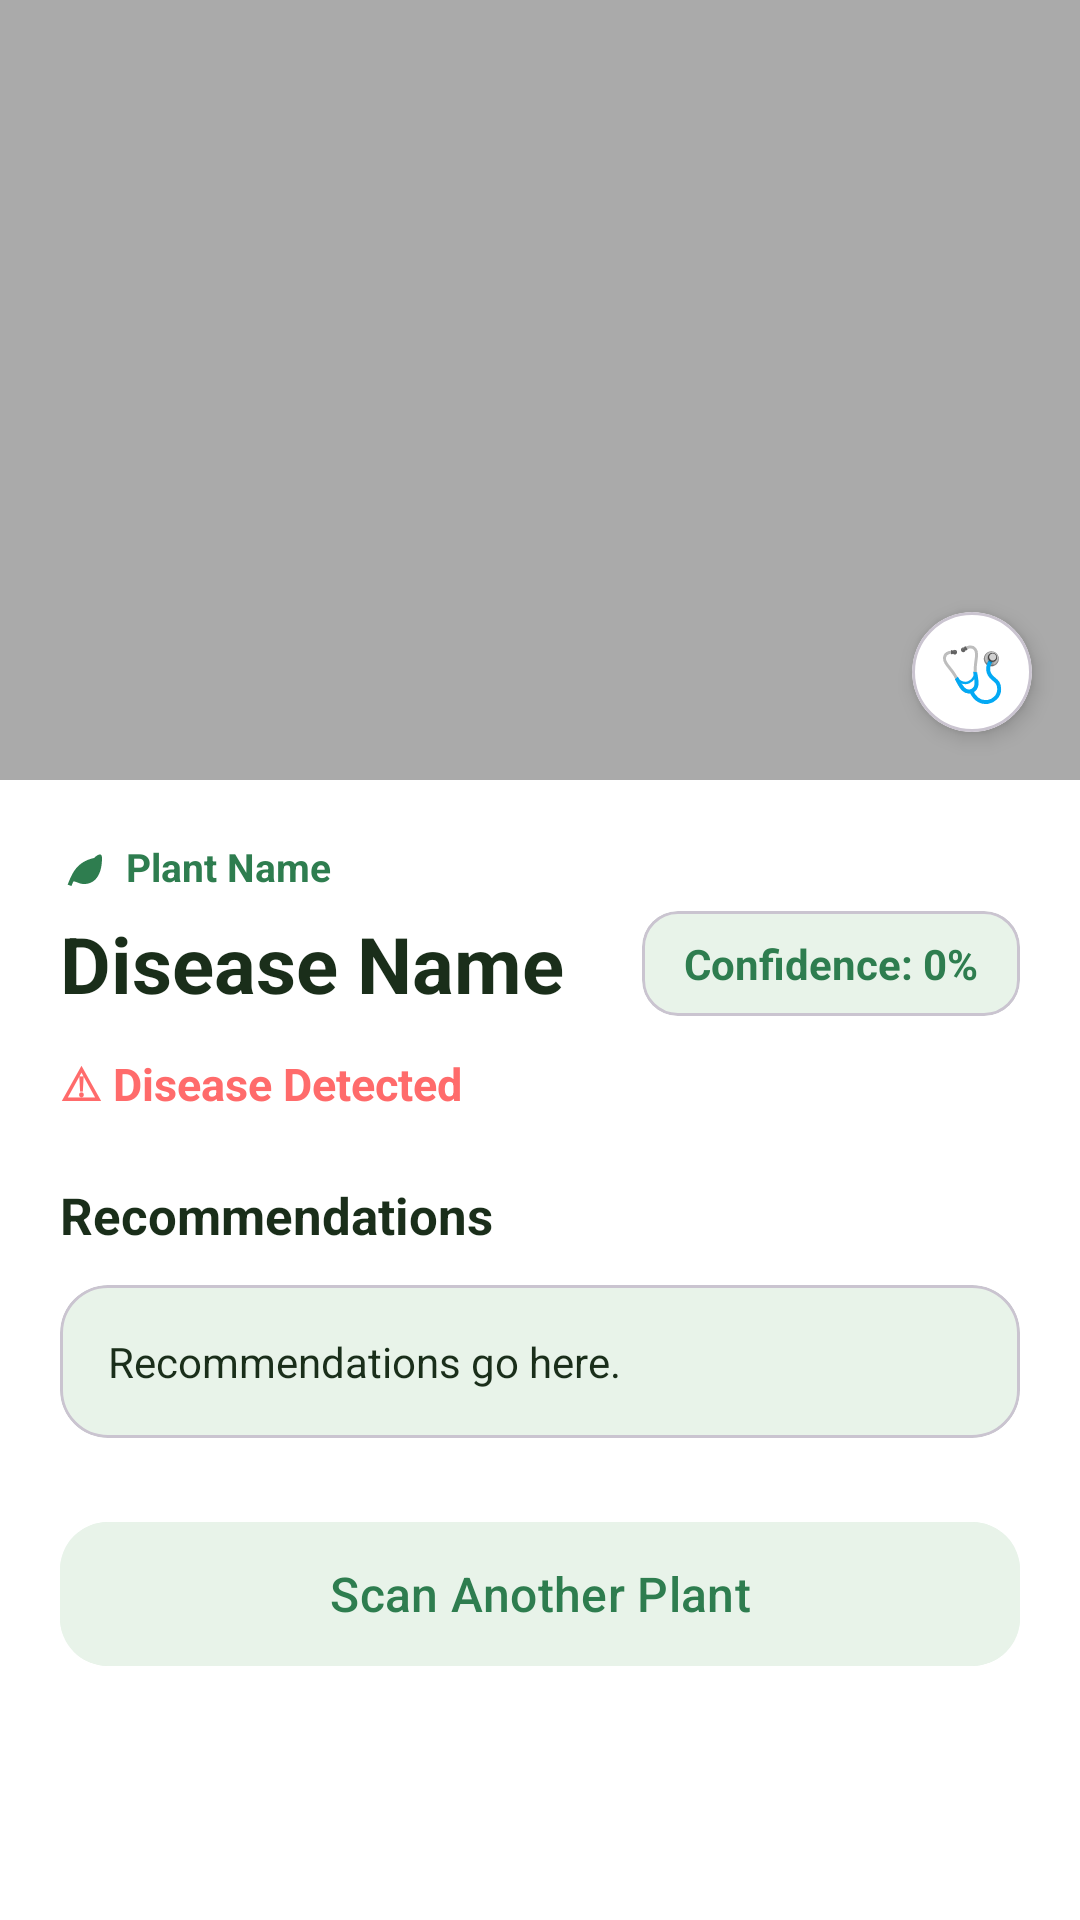

Android layout source for this screen:
<!-- AndroidManifest.xml: application theme Theme.Planta -->
<!-- res/layout/activity_diagnose_result.xml -->
<?xml version="1.0" encoding="utf-8"?>
<FrameLayout xmlns:android="http://schemas.android.com/apk/res/android"
    xmlns:app="http://schemas.android.com/apk/res-auto"
    android:layout_width="match_parent"
    android:layout_height="match_parent"
    android:background="@color/light_bg">

    <ScrollView
        android:id="@+id/mainContentView"
        android:layout_width="match_parent"
        android:layout_height="match_parent"
        android:fillViewport="true">

        <LinearLayout
            android:layout_width="match_parent"
            android:layout_height="wrap_content"
            android:orientation="vertical"
            android:paddingBottom="24dp">

            <FrameLayout
                android:layout_width="match_parent"
                android:layout_height="260dp">

                <ImageView
                    android:id="@+id/imgDiagnoseResult"
                    android:layout_width="match_parent"
                    android:layout_height="match_parent"
                    android:scaleType="centerCrop"
                    android:src="@android:color/darker_gray"
                    android:contentDescription="Scanned plant condition preview image"/>

                <com.google.android.material.card.MaterialCardView
                    android:layout_width="40dp"
                    android:layout_height="40dp"
                    android:layout_gravity="bottom|end"
                    android:layout_margin="16dp"
                    app:cardCornerRadius="20dp"
                    app:cardElevation="4dp"
                    app:cardBackgroundColor="@android:color/white">

                    <TextView
                        android:layout_width="match_parent"
                        android:layout_height="match_parent"
                        android:gravity="center"
                        android:text="🩺"
                        android:textSize="18sp"/>
                </com.google.android.material.card.MaterialCardView>
            </FrameLayout>

            <LinearLayout
                android:layout_width="match_parent"
                android:layout_height="wrap_content"
                android:orientation="vertical"
                android:padding="20dp">

                <LinearLayout
                    android:layout_width="match_parent"
                    android:layout_height="wrap_content"
                    android:orientation="horizontal"
                    android:gravity="center_vertical">

                    <androidx.appcompat.widget.AppCompatImageView
                        android:layout_width="16dp"
                        android:layout_height="16dp"
                        android:src="@drawable/ic_leaf"
                        app:tint="@color/light_green_accent"/>

                    <TextView
                        android:id="@+id/tvDiagnosePlant"
                        android:layout_width="wrap_content"
                        android:layout_height="wrap_content"
                        android:layout_marginStart="6dp"
                        android:text="Plant Name"
                        android:textColor="@color/light_green_accent"
                        android:textSize="13sp"
                        android:textStyle="bold"/>
                </LinearLayout>

                <LinearLayout
                    android:layout_width="match_parent"
                    android:layout_height="wrap_content"
                    android:layout_marginTop="6dp"
                    android:orientation="horizontal"
                    android:gravity="center_vertical">

                    <TextView
                        android:id="@+id/tvDiseaseResult"
                        android:layout_width="0dp"
                        android:layout_height="wrap_content"
                        android:layout_weight="1"
                        android:text="Disease Name"
                        android:textColor="@color/light_text_primary"
                        android:textSize="26sp"
                        android:textStyle="bold"/>

                    <com.google.android.material.card.MaterialCardView
                        android:layout_width="wrap_content"
                        android:layout_height="wrap_content"
                        app:cardCornerRadius="12dp"
                        app:cardElevation="0dp"
                        app:cardBackgroundColor="@color/light_green_soft">

                        <TextView
                            android:id="@+id/tvDiagnoseConfidence"
                            android:layout_width="wrap_content"
                            android:layout_height="wrap_content"
                            android:paddingHorizontal="14dp"
                            android:paddingVertical="8dp"
                            android:text="Confidence: 0%"
                            android:textColor="@color/light_green_accent"
                            android:textSize="14sp"
                            android:textStyle="bold"/>
                    </com.google.android.material.card.MaterialCardView>
                </LinearLayout>

                <TextView
                    android:id="@+id/tvHealthStatus"
                    android:layout_width="wrap_content"
                    android:layout_height="wrap_content"
                    android:layout_marginTop="12dp"
                    android:text="⚠ Disease Detected"
                    android:textColor="#FFFF6B6B"
                    android:textSize="15sp"
                    android:textStyle="bold"/>

                <TextView
                    android:layout_width="wrap_content"
                    android:layout_height="wrap_content"
                    android:layout_marginTop="22dp"
                    android:text="Recommendations"
                    android:textColor="@color/light_text_primary"
                    android:textSize="17sp"
                    android:textStyle="bold"/>

                <com.google.android.material.card.MaterialCardView
                    android:layout_width="match_parent"
                    android:layout_height="wrap_content"
                    android:layout_marginTop="12dp"
                    app:cardCornerRadius="16dp"
                    app:cardElevation="0dp"
                    app:cardBackgroundColor="@color/light_green_soft">

                    <LinearLayout
                        android:layout_width="match_parent"
                        android:layout_height="wrap_content"
                        android:orientation="vertical"
                        android:padding="16dp">

                        <TextView
                            android:id="@+id/tvRecommendation"
                            android:layout_width="match_parent"
                            android:layout_height="wrap_content"
                            android:lineSpacingExtra="6dp"
                            android:text="Recommendations go here."
                            android:textColor="@color/light_text_primary"
                            android:textSize="14sp"/>

                    </LinearLayout>
                </com.google.android.material.card.MaterialCardView>

                <com.google.android.material.button.MaterialButton
                    android:id="@+id/btnDiagnoseBack"
                    android:layout_width="match_parent"
                    android:layout_height="56dp"
                    android:layout_marginTop="24dp"
                    android:backgroundTint="@color/light_green_soft"
                    android:text="Scan Another Plant"
                    android:textAllCaps="false"
                    android:textColor="@color/light_green_accent"
                    android:textSize="16sp"
                    app:cornerRadius="16dp"
                    app:elevation="0dp"/>

            </LinearLayout>
        </LinearLayout>
    </ScrollView>

    <LinearLayout
        android:id="@+id/lowConfidenceView"
        android:layout_width="match_parent"
        android:layout_height="match_parent"
        android:orientation="vertical"
        android:gravity="center"
        android:padding="32dp"
        android:visibility="gone"
        android:background="@color/light_bg">

        <TextView
            android:layout_width="wrap_content"
            android:layout_height="wrap_content"
            android:text="🔍"
            android:textSize="64sp"
            android:layout_marginBottom="24dp"/>

        <TextView
            android:layout_width="wrap_content"
            android:layout_height="wrap_content"
            android:text="Low Diagnosis Accuracy"
            android:textColor="@color/light_text_primary"
            android:textSize="22sp"
            android:textStyle="bold"
            android:gravity="center"
            android:layout_marginBottom="12dp"/>

        <TextView
            android:layout_width="match_parent"
            android:layout_height="wrap_content"
            android:text="We couldn't confidently analyze a disease pattern from this photo. Please make sure the affected leaves or areas are clear, close up, and well-lit."
            android:textColor="@color/light_text_secondary"
            android:textSize="15sp"
            android:gravity="center"
            android:lineSpacingExtra="4dp"
            android:layout_marginBottom="36dp"/>

        <com.google.android.material.button.MaterialButton
            android:id="@+id/btnRetake"
            android:layout_width="match_parent"
            android:layout_height="56dp"
            android:backgroundTint="@color/light_green_accent"
            android:text="Retake Photo"
            android:textAllCaps="false"
            android:textColor="@android:color/white"
            android:textSize="16sp"
            app:cornerRadius="16dp"
            app:elevation="2dp"/>

        <com.google.android.material.button.MaterialButton
            android:id="@+id/btnCancelRetake"
            android:layout_width="match_parent"
            android:layout_height="56dp"
            android:layout_marginTop="12dp"
            style="@style/Widget.MaterialComponents.Button.TextButton"
            android:text="Cancel"
            android:textAllCaps="false"
            android:textColor="@color/light_text_secondary"
            android:textSize="16sp"/>
    </LinearLayout>

</FrameLayout>
<!-- resources referenced by this layout -->
<resources>
  <color name="light_bg">#FFFFFF</color>
  <color name="light_green_accent">#2E7D4F</color>
  <color name="light_green_soft">#E8F3E9</color>
  <color name="light_text_primary">#1A2E1A</color>
  <color name="light_text_secondary">#6B7B6B</color>
  <!-- drawable ic_leaf (drawable) -->
  <?xml version="1.0" encoding="utf-8"?>
  <vector xmlns:android="http://schemas.android.com/apk/res/android"
      android:width="24dp"
      android:height="24dp"
      android:viewportWidth="24"
      android:viewportHeight="24">
      <path
          android:fillColor="@android:color/white"
          android:pathData="M17,8C8,10 5.9,16.17 3.82,21.34l1.89,0.66l1,-2.32C8.1,19.66 9.45,21 12,21c5.5,0 9,-4.5 9,-13C21,4 17,8 17,8z"/>
  </vector>
  <style name="Theme.Planta" parent="Base.Theme.Planta" />
  <style name="Base.Theme.Planta" parent="Theme.Material3.DayNight.NoActionBar">
          
          
      </style>
</resources>
